Run: headless pygame with SDL's dummy video driver; simulated clock (each Clock.tick advances the game by its frame time, no real sleeping); random seed 0; keys injected as events and as key.get_pressed() state; no mouse input.
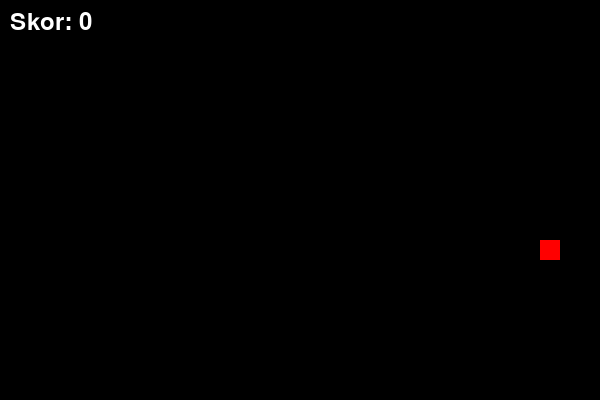
Frame 1 of 1 · flips 1–60 · no input (game ended)

The pygame program that drew these frames:

import pygame
import random

# Inisiasi Game
pygame.init()

# Konstanta permainan
LEBAR, TINGGI = 600, 400
WARNA_LATAR = (0, 0, 0)
WARNA_ULAR = (0, 255, 0)
WARNA_MAKANAN =(255, 0, 0)

# Ukuran Grid
UKURAN_BLOK = 20
kecepatan = 10

# Membuat layar permainan
layar = pygame.display.set_mode((LEBAR, TINGGI))
pygame.display.set_caption("Snake Game")

# fungsi untuk membuat makanan di lokasi acak
def buat_makanan():
    return[random.randrange(0, LEBAR // UKURAN_BLOK)* UKURAN_BLOK,
           random.randrange(0, TINGGI // UKURAN_BLOK)* UKURAN_BLOK]

# Inisiasi Ular
ular = [[LEBAR // 2, TINGGI // 2]]
makanan = buat_makanan()

# Arah awal
arah = "KANAN"
delta = {"KIRI": (-UKURAN_BLOK, 0), "KANAN": (UKURAN_BLOK, 0), "ATAS": (0, -UKURAN_BLOK), "BAWAH": (0, UKURAN_BLOK)}

# SKOR Awal
skor = 0
font = pygame.font.Font(None, 36)


# Loop utama permainan
running = True
while running:
    pygame.time.delay(100)
    for event in pygame.event.get():
        if event.type == pygame.QUIT:
            running = False
        elif event.type == pygame.KEYDOWN:
            if event.key == pygame.K_LEFT and arah != "KANAN":
                arah = "KIRI"
            elif event.key == pygame.K_RIGHT and arah !="KIRI":
                arah = "KANAN"
            elif event.key == pygame.K_UP and arah != "BAWAH":
                arah = "ATAS"
            elif event.key == pygame.K_DOWN and arah != "ATAS":
                arah = "BAWAH"

    # Gerakan Ular
    kepala_baru = [ular[0][0] + delta[arah][0], ular[0][1] + delta[arah][1]]
    ular.insert(0, kepala_baru)

    # cek apakah makan makanan
    if kepala_baru == makanan:
        skor += 1
        makanan = buat_makanan()
    else:
        ular.pop()

    # cek tabrakan
    if(kepala_baru[0] < 0 or kepala_baru[0]>= LEBAR or
       kepala_baru[1] < 0 or kepala_baru[1] >= TINGGI or
       kepala_baru in ular[1:]):
        running = False

    # gambar ulang layar
    layar.fill(WARNA_LATAR)
    for segmen in ular:
        pygame.draw.rect(layar, WARNA_ULAR, pygame.Rect(segmen[0], segmen[1], UKURAN_BLOK, UKURAN_BLOK))
    pygame.draw.rect(layar, WARNA_MAKANAN, pygame.Rect(makanan[0], makanan[1], UKURAN_BLOK, UKURAN_BLOK))

    # Tampilkan skor
    teks_skor = font.render(f"Skor: {skor}", True, (255, 255, 255))
    layar.blit(teks_skor, (10, 10))

    pygame.display.flip()

#keluar dari permainan
pygame.quit()
